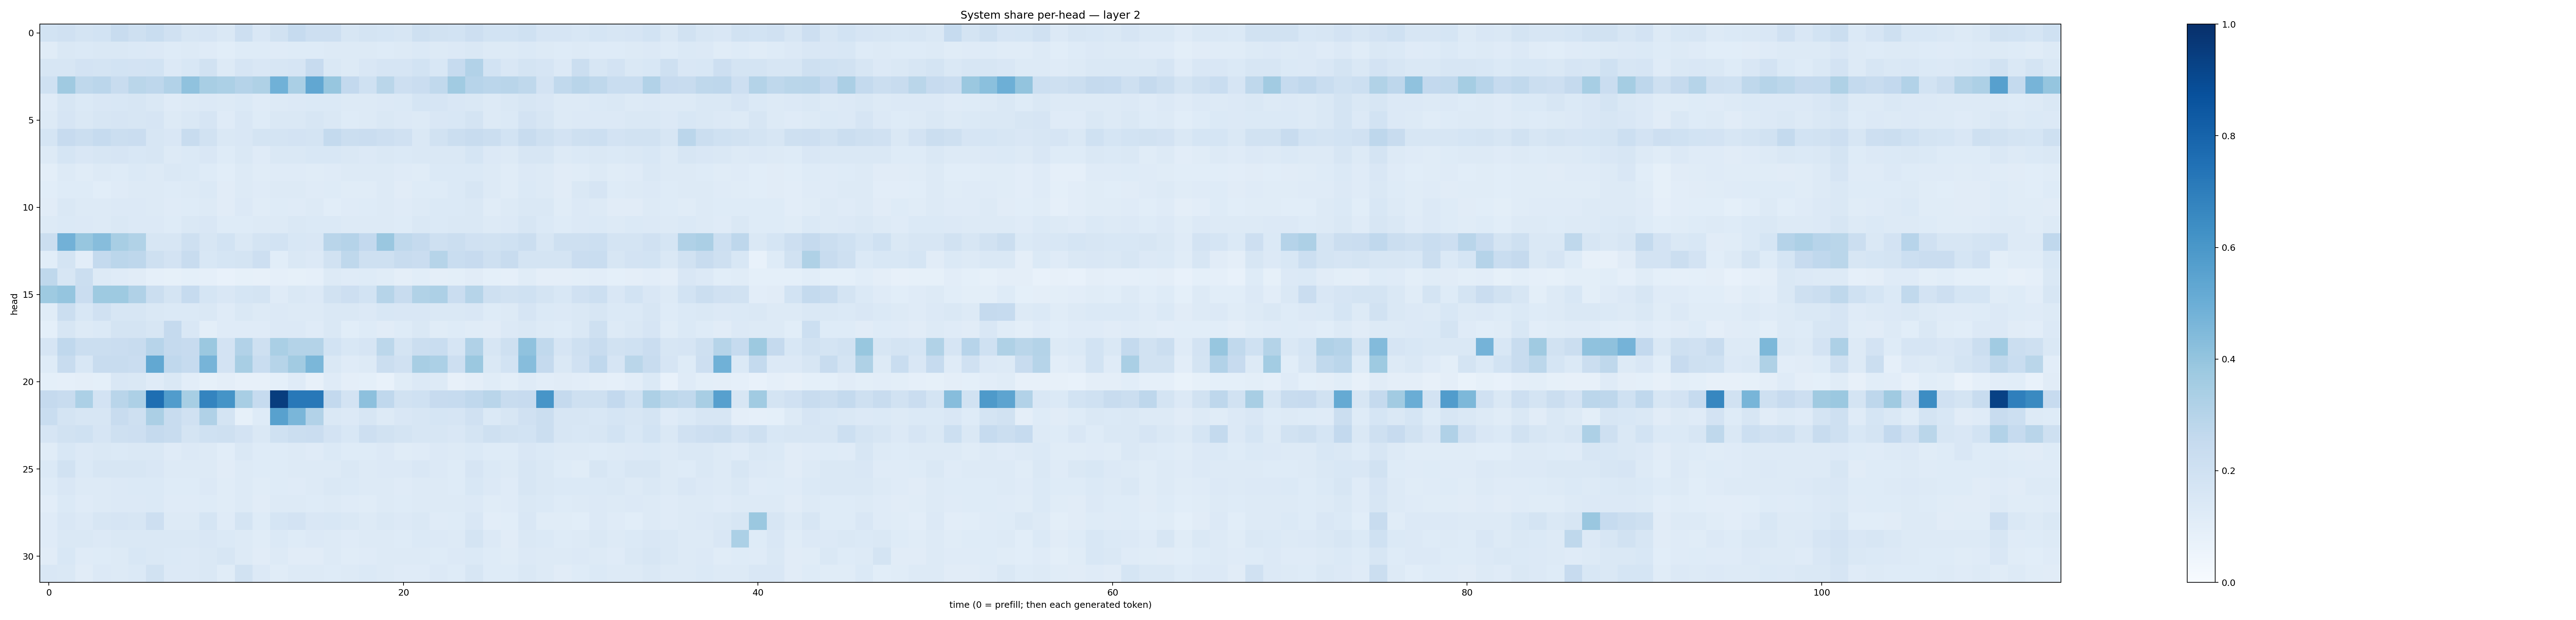

The data file committed next to this chart (first rows):
0.18378021, 0.1989801, 0.17666881, 0.1841728, 0.23899174, 0.2101986, 0.2311583, 0.19808541, 0.15864909, 0.16431823, 0.14842136, 0.21402694, 0.14978148, 0.19386205, 0.2489389, 0.21372725, 0.212537, 0.16179973, 0.17556854, 0.17090078, 0.16311136, 0.20448592, 0.19007964, 0.18690984
0.1165, 0.1439, 0.1375, 0.1478, 0.1414, 0.137, 0.1331, 0.123, 0.1273, 0.1193, 0.1077, 0.1246, 0.1241, 0.1208, 0.1243, 0.1213, 0.129, 0.1262, 0.1312, 0.1247, 0.1261, 0.1377, 0.1327, 0.1347
0.1609, 0.1614, 0.182, 0.1781, 0.1848, 0.1802, 0.1868, 0.1364, 0.1538, 0.1931, 0.1282, 0.1657, 0.1489, 0.1615, 0.1667, 0.2439, 0.147, 0.128, 0.1487, 0.1667, 0.1653, 0.1861, 0.1541, 0.2493
0.203, 0.3687, 0.2701, 0.2818, 0.2396, 0.2854, 0.2748, 0.3103, 0.4074, 0.3422, 0.33, 0.3032, 0.3233, 0.4847, 0.3367, 0.5281, 0.3932, 0.2597, 0.1997, 0.2874, 0.2143, 0.2277, 0.2651, 0.3644
0.1182, 0.1574, 0.1398, 0.1523, 0.1562, 0.1565, 0.1445, 0.1193, 0.1312, 0.1331, 0.1268, 0.1393, 0.1174, 0.131, 0.1348, 0.1381, 0.1373, 0.1292, 0.1324, 0.1335, 0.1384, 0.17, 0.1666, 0.1508
0.1258, 0.1653, 0.1456, 0.1607, 0.1642, 0.1579, 0.1663, 0.1287, 0.1435, 0.1656, 0.1202, 0.1485, 0.1227, 0.1418, 0.1446, 0.1627, 0.1474, 0.124, 0.1259, 0.1442, 0.1353, 0.1312, 0.1504, 0.1533
0.1707, 0.2431, 0.2193, 0.2474, 0.2229, 0.2288, 0.1635, 0.1494, 0.2356, 0.1946, 0.147, 0.1521, 0.1792, 0.178, 0.1821, 0.1761, 0.256, 0.2225, 0.2267, 0.2134, 0.1986, 0.1484, 0.1894, 0.2204
0.1263, 0.1707, 0.1516, 0.1572, 0.166, 0.153, 0.157, 0.1267, 0.1394, 0.1496, 0.1227, 0.144, 0.1191, 0.142, 0.1446, 0.1553, 0.1557, 0.1412, 0.1342, 0.1459, 0.1377, 0.1425, 0.1439, 0.1463
0.1005, 0.1322, 0.1158, 0.127, 0.1242, 0.1389, 0.1312, 0.1442, 0.1399, 0.1243, 0.1089, 0.1267, 0.1158, 0.1184, 0.118, 0.1171, 0.1184, 0.1254, 0.1301, 0.1276, 0.1208, 0.1151, 0.1382, 0.1373
0.1058, 0.1223, 0.1216, 0.1067, 0.1203, 0.1274, 0.1258, 0.122, 0.1274, 0.1402, 0.111, 0.1285, 0.1195, 0.1259, 0.127, 0.1209, 0.1229, 0.1158, 0.1163, 0.1275, 0.1129, 0.1227, 0.1219, 0.1381
0.1123, 0.147, 0.1251, 0.1277, 0.1335, 0.1338, 0.1279, 0.1204, 0.1211, 0.1313, 0.1124, 0.1329, 0.1144, 0.1242, 0.1184, 0.1257, 0.1091, 0.1206, 0.1248, 0.1251, 0.1198, 0.126, 0.1392, 0.1371
0.1255, 0.1396, 0.1362, 0.1308, 0.1408, 0.1353, 0.1329, 0.1233, 0.1452, 0.1496, 0.1232, 0.1226, 0.1295, 0.1301, 0.1431, 0.1368, 0.1369, 0.1319, 0.1277, 0.1262, 0.1223, 0.144, 0.1387, 0.141
0.222, 0.4829, 0.3931, 0.4314, 0.341, 0.3136, 0.1637, 0.1587, 0.2086, 0.1622, 0.184, 0.1446, 0.1747, 0.1867, 0.1525, 0.1519, 0.2897, 0.3026, 0.2582, 0.3855, 0.2722, 0.2504, 0.2079, 0.2197
0.1086, 0.1784, 0.1041, 0.2555, 0.2832, 0.2746, 0.2083, 0.1797, 0.2383, 0.1538, 0.1694, 0.1769, 0.2121, 0.1073, 0.1421, 0.1352, 0.1899, 0.2719, 0.209, 0.2059, 0.2408, 0.2277, 0.299, 0.2311
0.2701, 0.1602, 0.2233, 0.1285, 0.1178, 0.1124, 0.0897, 0.08412, 0.09043, 0.08639, 0.07612, 0.08549, 0.08169, 0.08675, 0.08512, 0.08883, 0.1292, 0.1194, 0.1214, 0.1164, 0.0964, 0.1086, 0.09444, 0.1012
0.3731, 0.3968, 0.2301, 0.3711, 0.3731, 0.3175, 0.2212, 0.1755, 0.2471, 0.1715, 0.1502, 0.1697, 0.173, 0.1199, 0.1463, 0.1331, 0.1925, 0.2112, 0.1873, 0.2991, 0.2382, 0.3141, 0.3256, 0.23
0.1163, 0.2224, 0.1553, 0.1963, 0.159, 0.1634, 0.1466, 0.1387, 0.1387, 0.144, 0.12, 0.1417, 0.1282, 0.1341, 0.132, 0.1284, 0.1477, 0.1453, 0.1348, 0.156, 0.1488, 0.1488, 0.1482, 0.1431
0.09295, 0.1567, 0.1273, 0.1399, 0.1779, 0.1767, 0.1604, 0.2534, 0.1487, 0.1016, 0.1185, 0.1203, 0.1198, 0.1351, 0.134, 0.1197, 0.1478, 0.1072, 0.1247, 0.11, 0.1236, 0.1469, 0.1168, 0.1217
0.1668, 0.2665, 0.2247, 0.2191, 0.2271, 0.2369, 0.294, 0.2535, 0.2456, 0.3825, 0.1799, 0.3092, 0.2052, 0.3387, 0.3064, 0.3049, 0.1849, 0.1535, 0.1657, 0.2811, 0.1777, 0.2195, 0.2318, 0.165
0.1244, 0.2348, 0.1549, 0.2391, 0.2381, 0.2297, 0.5273, 0.2665, 0.2464, 0.4697, 0.1825, 0.3437, 0.2307, 0.3, 0.3622, 0.4583, 0.1415, 0.1191, 0.1288, 0.223, 0.1983, 0.34, 0.3294, 0.2114
0.09323, 0.08736, 0.09528, 0.09336, 0.1508, 0.1439, 0.1203, 0.1422, 0.1042, 0.08299, 0.09517, 0.08184, 0.07913, 0.09336, 0.1185, 0.08127, 0.1206, 0.09577, 0.09372, 0.0774, 0.1153, 0.1356, 0.1275, 0.07929
0.2535, 0.2415, 0.3298, 0.1833, 0.2923, 0.3253, 0.7589, 0.5777, 0.3458, 0.6721, 0.6137, 0.3426, 0.2461, 0.9459, 0.7193, 0.7222, 0.2611, 0.1813, 0.4148, 0.2689, 0.1908, 0.2025, 0.2423, 0.2484
0.2322, 0.1791, 0.1596, 0.1608, 0.2354, 0.204, 0.3323, 0.2348, 0.1967, 0.3195, 0.1784, 0.08487, 0.123, 0.5549, 0.462, 0.3109, 0.1468, 0.1358, 0.1616, 0.1279, 0.1497, 0.1626, 0.1685, 0.1644
0.1674, 0.1918, 0.2023, 0.1649, 0.206, 0.2122, 0.251, 0.2413, 0.1792, 0.2031, 0.2057, 0.1804, 0.1459, 0.2028, 0.2237, 0.2296, 0.1824, 0.1546, 0.2133, 0.1893, 0.179, 0.1591, 0.1584, 0.149
0.1155, 0.1555, 0.1353, 0.1423, 0.1404, 0.1425, 0.1438, 0.1196, 0.1333, 0.128, 0.1081, 0.1477, 0.1229, 0.1238, 0.1265, 0.118, 0.1367, 0.1232, 0.1239, 0.1363, 0.1147, 0.1198, 0.135, 0.1279
0.1393, 0.1931, 0.1382, 0.1591, 0.158, 0.1603, 0.149, 0.1259, 0.1266, 0.126, 0.1109, 0.132, 0.1218, 0.1227, 0.1262, 0.1324, 0.1308, 0.1436, 0.1272, 0.1338, 0.1344, 0.15, 0.1357, 0.1232
0.1215, 0.1503, 0.1327, 0.1281, 0.1335, 0.138, 0.1383, 0.1247, 0.1233, 0.1351, 0.114, 0.1283, 0.1144, 0.1238, 0.1194, 0.1296, 0.1407, 0.1388, 0.1317, 0.1305, 0.1197, 0.1324, 0.1316, 0.1236
0.1054, 0.1405, 0.1205, 0.1263, 0.1341, 0.1354, 0.1382, 0.1172, 0.1205, 0.1248, 0.1139, 0.1315, 0.1113, 0.1261, 0.1279, 0.1231, 0.1266, 0.1203, 0.1155, 0.1264, 0.1212, 0.1255, 0.1285, 0.1287
0.1204, 0.1485, 0.1353, 0.1627, 0.1652, 0.1574, 0.2125, 0.13, 0.1308, 0.1708, 0.1198, 0.1746, 0.1242, 0.171, 0.1804, 0.1506, 0.1528, 0.1472, 0.127, 0.148, 0.1356, 0.1463, 0.1209, 0.1245
0.1207, 0.1458, 0.1457, 0.133, 0.1412, 0.1477, 0.1451, 0.145, 0.1445, 0.1507, 0.1385, 0.1297, 0.1168, 0.1395, 0.1249, 0.1352, 0.131, 0.1203, 0.1291, 0.1278, 0.1243, 0.1401, 0.1357, 0.1322
0.1112, 0.1553, 0.1173, 0.124, 0.1281, 0.1551, 0.1457, 0.1391, 0.1344, 0.1427, 0.162, 0.1283, 0.1132, 0.1323, 0.1115, 0.1124, 0.1263, 0.1145, 0.1189, 0.131, 0.1293, 0.1281, 0.1248, 0.136
0.1504, 0.1436, 0.1124, 0.134, 0.129, 0.1401, 0.1888, 0.1356, 0.1334, 0.1441, 0.1154, 0.1924, 0.1366, 0.116, 0.1318, 0.1251, 0.1243, 0.1272, 0.1385, 0.1254, 0.1194, 0.1189, 0.1336, 0.1224
